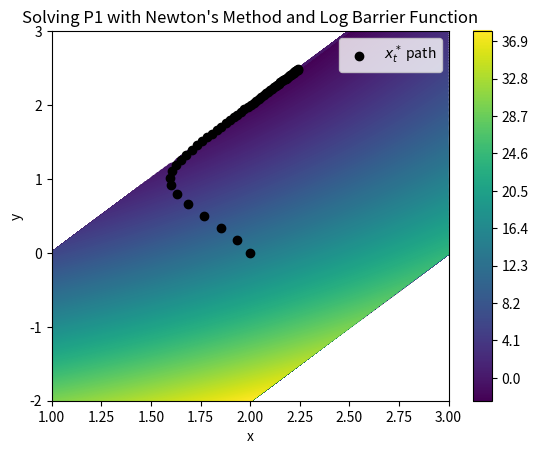
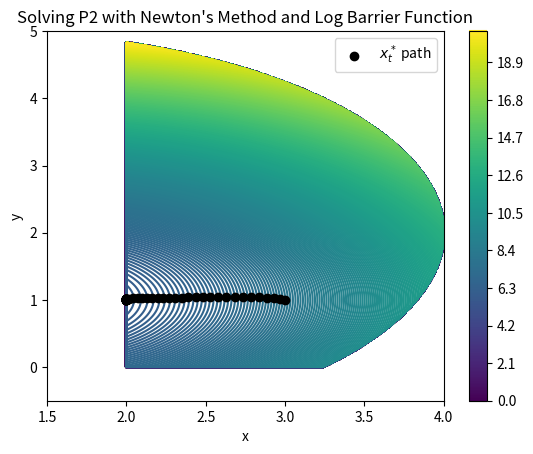

Here is the Python script that generated these plots, in order:
import numpy as np
from matplotlib import pyplot as plt


class MinimizationProblem:
    def __init__(self, name: str, number_constraints):
        self.name: str = name
        self.number_constraints: int = number_constraints
        self.target_func = None
        self.dLdx = self.dLdy = self.ddLdxdy = self.ddLddx = self.ddLddy = None
        self.constrains = None
        self.starts_vector = None

    def gradient(self, x, y, t):
        return np.array([self.dLdx(x, y, t), self.dLdy(x, y, t)])

    def hessian(self, x, y, t):
        hess = np.array([[self.ddLddx(x, y, t), self.ddLdxdy(x, y, t)], [self.ddLdxdy(x, y, t), self.ddLddy(x, y, t)]])
        assert hess.shape == (2, 2)
        return hess


def solve_inner(current_x_vec, t, p:MinimizationProblem, num_iter=5):
    x_vec = current_x_vec
    for i in range(num_iter):
        x_vec = x_vec - 0.01 * np.linalg.inv(p.hessian(x_vec[0], x_vec[1], t)) @ p.gradient(x_vec[0], x_vec[1], t)
    return x_vec


def solve_outer(mu, t_0, epsilon, p:MinimizationProblem):
    x_vecs = [p.starts_vector]
    t = t_0
    while p.number_constraints / t > epsilon:
        next_vec = solve_inner(x_vecs[-1], t, p)
        x_vecs.append(next_vec)
        t *= mu
    return x_vecs


def plot_cont(p: MinimizationProblem, xlims, ylims, x_values, fig_path):
    x_grid, y_grid = np.meshgrid(np.linspace(xlims[0], xlims[1], n), np.linspace(ylims[0], ylims[1], n))
    constrain = p.constrains(x_grid, y_grid)
    z = p.target_func(x_grid, y_grid)
    z_w_contrains = z * constrain
    plt.figure()
    plt.contour(x_grid, y_grid, z_w_contrains, corner_mask=True, levels=n, zorder=1)
    plt.colorbar()
    for vec in x_values[:-1]:
        plt.scatter(vec[0], vec[1], color='black', zorder=2)
    plt.scatter(x_values[-1][0], x_values[-1][1], color='black', zorder=2, label=r'$x_t^*$ path')
    plt.title("Solving " + p.name + " with Newton's Method and Log Barrier Function")
    plt.xlabel("x")
    plt.ylabel("y")
    plt.legend(loc='upper right')
    plt.savefig(fig_path)


def init_p1():
    p_1_problem = MinimizationProblem("P1", 2)
    p_1_problem.constrains = lambda x, y: abs(x - 0.5 * y - 2) <= 1
    p_1_problem.target_func = lambda x, y: (x ** 2) + (y ** 2) + 5 * x - 10 * y
    p_1_problem.dLdx = lambda x, y, t: t * (2 * x + 5) - 1 / (x - 0.5 * y - 3) - 1 / (x - 0.5 * y - 1)
    p_1_problem.ddLddx = lambda x, y, t: 2 * t + 1 / ((x - 0.5 * y - 3) ** 2) + 1 / ((x - 0.5 * y - 1) ** 2)
    p_1_problem.dLdy = lambda x, y, t: t * (2 * y - 10) + 0.5 / (x - 0.5 * y - 3) + 0.5 / (x - 0.5 * y - 1)
    p_1_problem.ddLddy = lambda x, y, t: 2 * t + 0.25 / ((x - 0.5 * y - 3) ** 2) + 0.25 / ((x - 0.5 * y - 1) ** 2)
    p_1_problem.ddLdxdy = lambda x, y, t: -0.5 / ((x - 0.5 * y - 3) ** 2) - 0.5 / ((x - 0.5 * y - 1) ** 2)
    p_1_problem.starts_vector = np.array([2, 0])
    return p_1_problem


def init_p2():
    p_2_problem = MinimizationProblem("P2", 3)
    p_2_problem.constrains = lambda x, y: ((x - 1) ** 2 + (y - 2) ** 2 <= 9) * (x >= 2) * (y >= 0)
    p_2_problem.target_func = lambda x, y: ((x - 3) ** 2) + (y ** 2) + 3 * x - 2 * y
    p_2_problem.dLdx = lambda x, y, t: t * (2 * x - 3) + 2 * (x - 1) / (-((x - 1) ** 2) - ((y - 2) ** 2) + 9) - 1 / (x - 2)
    p_2_problem.dLdy = lambda x, y, t: t * (2 * y - 2) + 2 * (y - 2) / (-((x - 1) ** 2) - ((y - 2) ** 2) + 9) - 1 / y
    p_2_problem.ddLdxdy = lambda x, y, t: 4 * (x - 1) * (y - 2) / ((-((x - 1) ** 2) - ((y - 2) ** 2) + 9) ** 2)
    p_2_problem.ddLddx = lambda x, y, t: 2 * t + 2 / (-((x - 1) ** 2) - ((y - 2) ** 2) + 9) + 4 * ((x - 1) ** 2) / (
            (-((x - 1) ** 2) - ((y - 2) ** 2) + 9) ** 2) \
                                         + 1 / ((x - 2) ** 2)
    p_2_problem.ddLddy = lambda x, y, t: 2 * t + 2 / (-((x - 1) ** 2) - ((y - 2) ** 2) + 9) + 4 * ((y - 2) ** 2) / (
            (-((x - 1) ** 2) - ((y - 2) ** 2) + 9) ** 2) \
                                         + 1 / (y ** 2)
    p_2_problem.starts_vector = np.array([3, 1])

    return p_2_problem


if __name__ == '__main__':
    p_1 = init_p1()
    p_2 = init_p2()

    mu = 1.5
    t0 = 1
    epsilon = 1e-10
    n = 500
    x_values_p1 = solve_outer(mu, t0, epsilon, p_1)
    x_values_p2 = solve_outer(mu, t0, epsilon, p_2)
    plot_cont(p_1, xlims=[1, 3], ylims=[-2, 3], x_values=x_values_p1, fig_path="p1.png")
    plot_cont(p_2, xlims=[1.5, 4], ylims=[-0.5, 5], x_values=x_values_p2, fig_path="p2.png")
